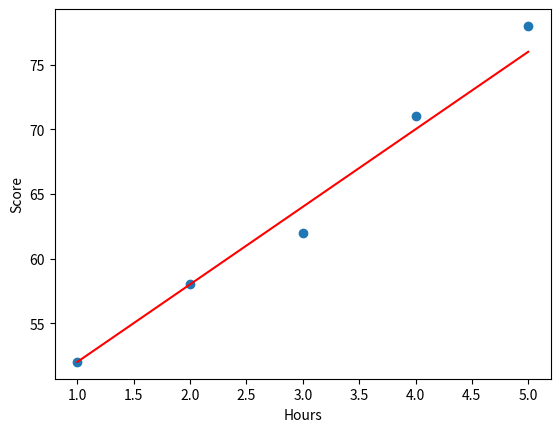

Write Python code to recreate this figure. (Note: this script raises an exception after producing the figure.)
# hours studied  ->  exam score 
hours  = [1, 2, 3, 4, 5] 
scores = [52, 58, 62, 71, 78] 
for h, s in zip(hours, scores):    
 print(h, "hours ->", s, "score")
 m = 6      # slope: score goes up ~6 per hour (a guess)
 c = 46     # intercept: score at 0 hours (a guess)
 def predict(x):
    return m * x + c 
 print("Predict 3 hours:", predict(3)) 
 print("Predict 5 hours:", predict(5))
 import matplotlib.pyplot as plt 
 hours  = [1, 2, 3, 4, 5] 
 scores = [52, 58, 62, 71, 78] 
 m, c = 6, 46 
 plt.scatter(hours, scores)                 # real data as dots 
 line_y = [m*x + c for x in hours] 
 plt.plot(hours, line_y, color="red")       # your line 
 plt.xlabel("Hours"); plt.ylabel("Score") 
 plt.show()
 def predict(x, m, c):    
   return m * x + c 
 real = 62
 guess = predict(3, 6, 46)   # predict 3 hours 
 error = guess - real 
 print("Guess:", guess, "Real:", real, "Error:", error)
 errors = [2, -3, 5, -1] 
 print("Just added (misleading):", sum(errors)) 
 squared = [e*e for e in errors] 
 print("Squared (honest):", squared) 
 print("Sum of squared:", sum(squared))
 hours  = [1, 2, 3, 4, 5] 
 scores = [52, 58, 62, 71, 78] 
 def loss(m, c):    
    total = 0    
    for x, real in zip(hours, scores):        
        guess = m * x + c        
        total = total + (guess - real) ** 2    
    return total / len(hours) 
print("Loss for m=6, c=46:", loss(6, 46)) 
print("Loss for m=2, c=50:", loss(2, 50))
def gradients(m, c):    
    grad_m = 0    
    grad_c = 0    
    n = len(hours)    
    for x, real in zip(hours, scores):       
         error = (m * x + c) - real        
         grad_m = grad_m + 2 * error * x        
         grad_c = grad_c + 2 * error    
    return grad_m / n, grad_c / n
m, c = 0, 0          
learning_rate = 0.01 
gm, gc = gradients(m, c)
m = m - learning_rate * gm
c = c - learning_rate * gc
print("After one step: m =", round(m,3), "c =", round(c,3))
m, c = 0, 0 
learning_rate = 0.01 
for step in range(1000):    
    gm, gc = gradients(m, c)   
    m = m - learning_rate * gm    
    c = c - learning_rate * gc    
    if step % 200 == 0:        
       print("step", step, "loss", round(loss(m, c), 2)) 
print("Learned line: m =", round(m,2), "c =", round(c,2))
train_hours  = [1, 2, 3, 4]
train_scores = [52, 58, 62, 71] 
test_hours   = [5]  
test_scores  = [78] 
while True:    
    text = input("Enter hours (or quit): ")    
    if text == "quit":        
        break    
    x = float(text)    
    print("Predicted score:", round(m * x + c, 1))         # kept hidden during training
